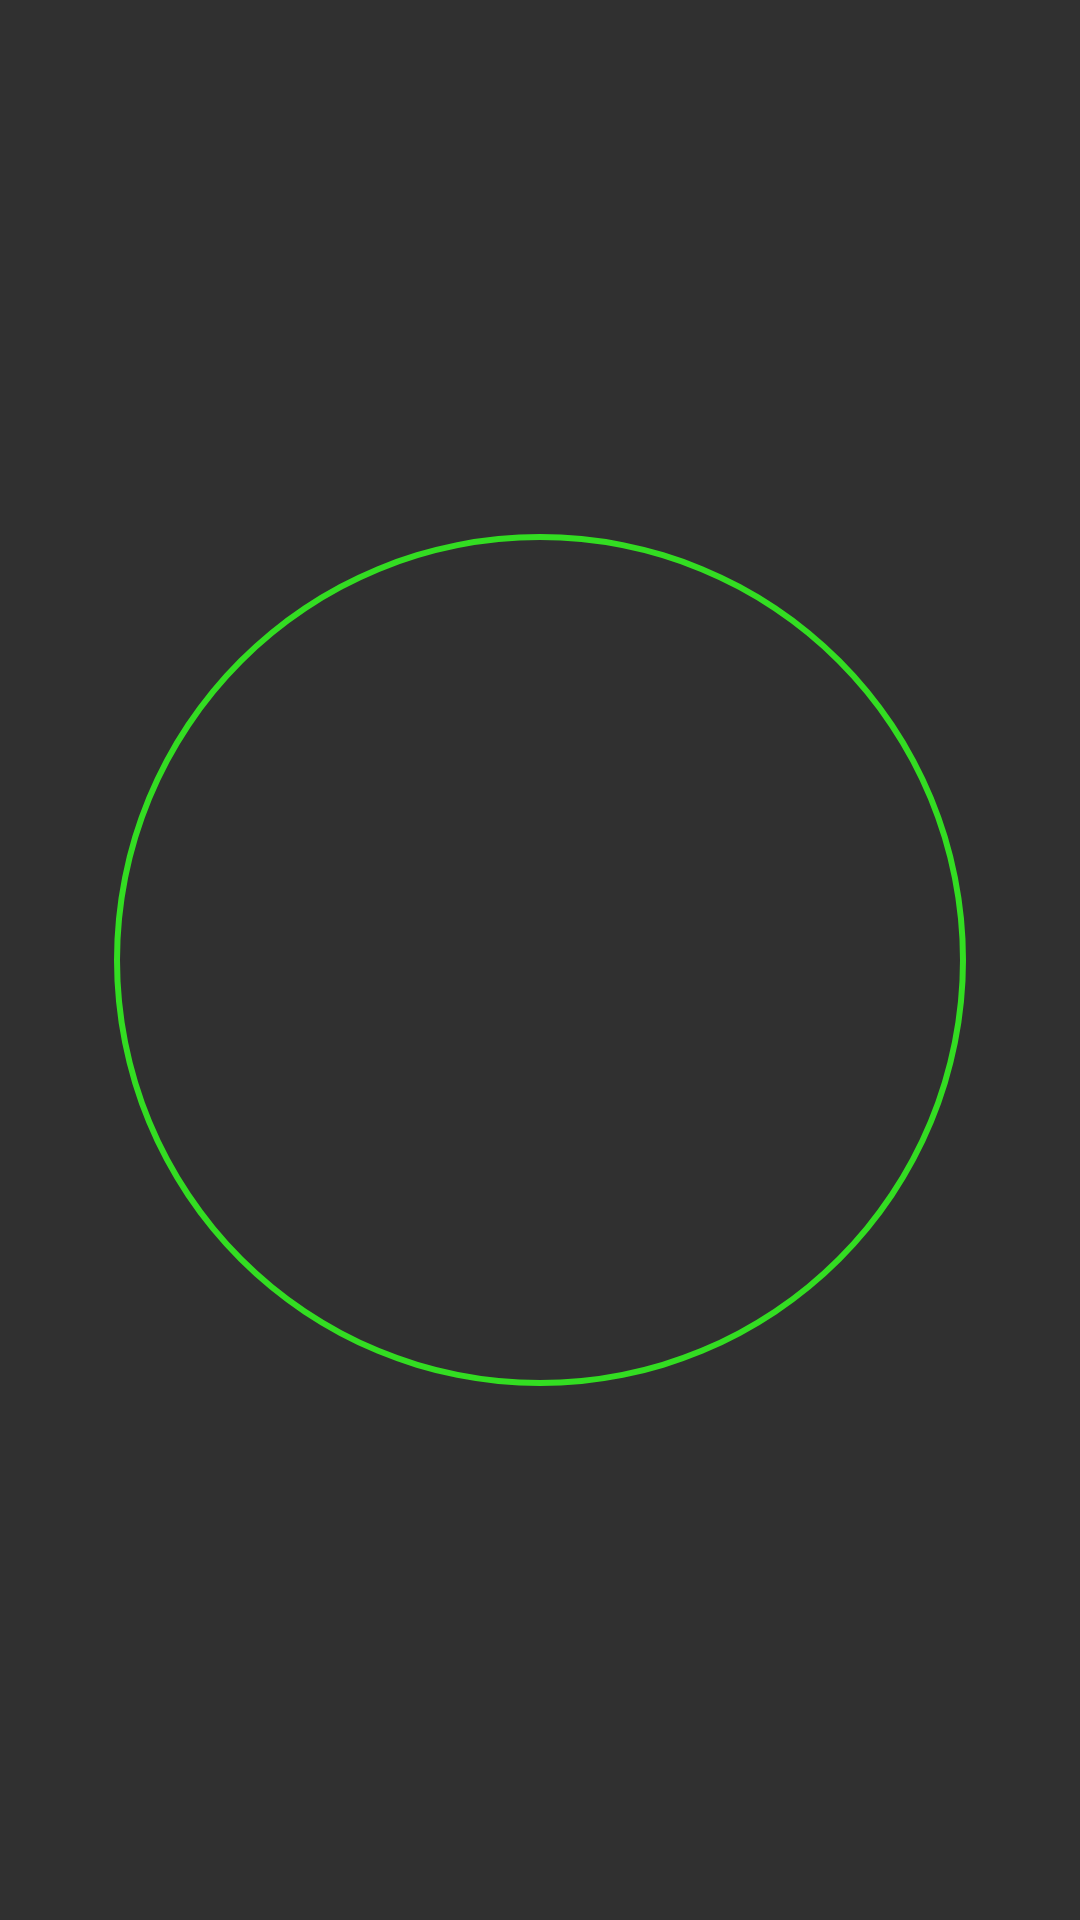

Layout XML and referenced resources for this Android screen:
<!-- AndroidManifest.xml: activity theme Theme.AppCompat.NoActionBar -->
<!-- res/layout/activity_loading.xml -->
<?xml version="1.0" encoding="utf-8"?>
<androidx.constraintlayout.widget.ConstraintLayout
        xmlns:android="http://schemas.android.com/apk/res/android"
        xmlns:tools="http://schemas.android.com/tools"
        xmlns:app="http://schemas.android.com/apk/res-auto"
        android:layout_width="200dp"
        android:layout_height="200dp"
        android:layout_gravity="center"
        tools:context=".LoadingActivity">
        <ProgressBar
                android:id="@+id/progress_bar"
                style="?android:attr/progressBarStyleHorizontal"
                android:layout_width="match_parent"
                android:layout_height="match_parent"
                android:layout_margin="5dp"
                android:foregroundGravity="center"
                android:background="@drawable/circular_shape"
                android:indeterminate="false"
                android:progressDrawable="@drawable/circular_progress_bar"
                android:textAlignment="center" />

</androidx.constraintlayout.widget.ConstraintLayout>
<!-- resources referenced by this layout -->
<resources>
  <!-- drawable circular_progress_bar (drawable) -->
  <?xml version="1.0" encoding="utf-8"?>
  <rotate
          xmlns:android="http://schemas.android.com/apk/res/android"
          android:fromDegrees="270"
          android:toDegrees="270">
  
      
      <shape
              android:innerRadiusRatio="2.5"
              android:shape="ring"
              android:thickness="8dp"
              android:useLevel="true">
          <gradient
                  android:angle="0"
                  android:endColor="#33dd22"
                  android:startColor="#000000"
                  android:type="sweep"
                  android:useLevel="false" />
      </shape>
  
  </rotate>
  <!-- drawable circular_shape (drawable) -->
  <?xml version="1.0" encoding="utf-8"?>
  <shape
          xmlns:android="http://schemas.android.com/apk/res/android"
          android:innerRadiusRatio="2.5"
          android:shape="ring"
          android:thickness="2dp"
          android:useLevel="false">
      <solid android:color="#33dd22" />
  </shape>
</resources>
